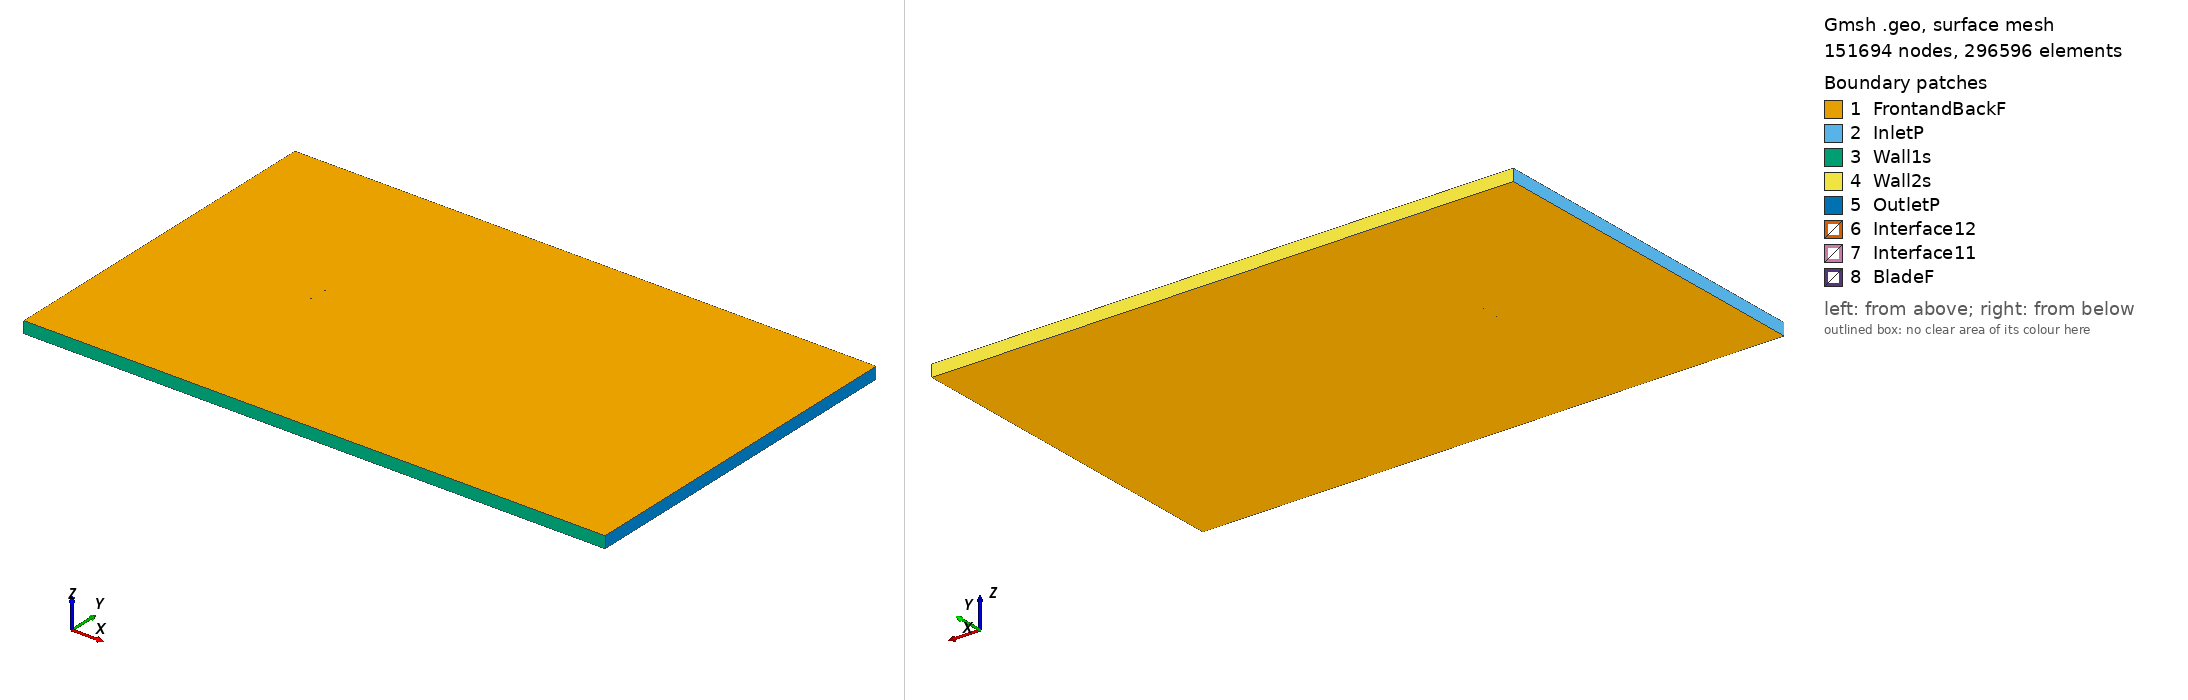

Gmsh geometry script, surface-meshed: 151694 nodes, 296596 surface elements. Boundary patches (legend numbers): 1 FrontandBackF, 2 InletP, 3 Wall1s, 4 Wall2s, 5 OutletP, 6 Interface12, 7 Interface11, 8 BladeF. Left view from above one corner, right view from below the opposite corner. Legend entries are the model's physical surfaces. The drawing asked Gmsh for element sizes between 1% and 20% of the model's largest extent; the script's own settings can give other sizes.

=== ag24_tsr_-1.1637_aoa_3.8809.geo (drawn) ===
SetFactory("OpenCASCADE");

Point(1) = {0.074952, 0.734384, 0, 1.0};
Point(2) = {0.073534, 0.734680, 0, 1.0};
Point(3) = {0.071300, 0.735143, 0, 1.0};
Point(4) = {0.069066, 0.735601, 0, 1.0};
Point(5) = {0.066831, 0.736056, 0, 1.0};
Point(6) = {0.064597, 0.736507, 0, 1.0};
Point(7) = {0.062362, 0.736956, 0, 1.0};
Point(8) = {0.060127, 0.737400, 0, 1.0};
Point(9) = {0.057891, 0.737841, 0, 1.0};
Point(10) = {0.055654, 0.738278, 0, 1.0};
Point(11) = {0.053417, 0.738710, 0, 1.0};
Point(12) = {0.051180, 0.739139, 0, 1.0};
Point(13) = {0.048941, 0.739562, 0, 1.0};
Point(14) = {0.046702, 0.739981, 0, 1.0};
Point(15) = {0.044462, 0.740395, 0, 1.0};
Point(16) = {0.042220, 0.740803, 0, 1.0};
Point(17) = {0.039978, 0.741206, 0, 1.0};
Point(18) = {0.037735, 0.741603, 0, 1.0};
Point(19) = {0.035491, 0.741994, 0, 1.0};
Point(20) = {0.033247, 0.742378, 0, 1.0};
Point(21) = {0.031002, 0.742757, 0, 1.0};
Point(22) = {0.028756, 0.743128, 0, 1.0};
Point(23) = {0.026510, 0.743493, 0, 1.0};
Point(24) = {0.024263, 0.743851, 0, 1.0};
Point(25) = {0.022015, 0.744202, 0, 1.0};
Point(26) = {0.019767, 0.744547, 0, 1.0};
Point(27) = {0.017518, 0.744883, 0, 1.0};
Point(28) = {0.015270, 0.745212, 0, 1.0};
Point(29) = {0.013020, 0.745534, 0, 1.0};
Point(30) = {0.010769, 0.745847, 0, 1.0};
Point(31) = {0.008520, 0.746153, 0, 1.0};
Point(32) = {0.006269, 0.746450, 0, 1.0};
Point(33) = {0.004017, 0.746738, 0, 1.0};
Point(34) = {0.001766, 0.747018, 0, 1.0};
Point(35) = {-0.000486, 0.747288, 0, 1.0};
Point(36) = {-0.002738, 0.747549, 0, 1.0};
Point(37) = {-0.004990, 0.747800, 0, 1.0};
Point(38) = {-0.007242, 0.748041, 0, 1.0};
Point(39) = {-0.009494, 0.748271, 0, 1.0};
Point(40) = {-0.011747, 0.748490, 0, 1.0};
Point(41) = {-0.013998, 0.748697, 0, 1.0};
Point(42) = {-0.016250, 0.748892, 0, 1.0};
Point(43) = {-0.018502, 0.749074, 0, 1.0};
Point(44) = {-0.020753, 0.749243, 0, 1.0};
Point(45) = {-0.023002, 0.749397, 0, 1.0};
Point(46) = {-0.025252, 0.749536, 0, 1.0};
Point(47) = {-0.027500, 0.749659, 0, 1.0};
Point(48) = {-0.029746, 0.749765, 0, 1.0};
Point(49) = {-0.031992, 0.749853, 0, 1.0};
Point(50) = {-0.034236, 0.749922, 0, 1.0};
Point(51) = {-0.036476, 0.749970, 0, 1.0};
Point(52) = {-0.038715, 0.749997, 0, 1.0};
Point(53) = {-0.040949, 0.750000, 0, 1.0};
Point(54) = {-0.043178, 0.749979, 0, 1.0};
Point(55) = {-0.045403, 0.749931, 0, 1.0};
Point(56) = {-0.047620, 0.749854, 0, 1.0};
Point(57) = {-0.049829, 0.749747, 0, 1.0};
Point(58) = {-0.052027, 0.749605, 0, 1.0};
Point(59) = {-0.054212, 0.749427, 0, 1.0};
Point(60) = {-0.056382, 0.749208, 0, 1.0};
Point(61) = {-0.058529, 0.748944, 0, 1.0};
Point(62) = {-0.060652, 0.748629, 0, 1.0};
Point(63) = {-0.062739, 0.748259, 0, 1.0};
Point(64) = {-0.064782, 0.747825, 0, 1.0};
Point(65) = {-0.066763, 0.747322, 0, 1.0};
Point(66) = {-0.068650, 0.746744, 0, 1.0};
Point(67) = {-0.070384, 0.746096, 0, 1.0};
Point(68) = {-0.071851, 0.745420, 0, 1.0};
Point(69) = {-0.072940, 0.744793, 0, 1.0};
Point(70) = {-0.073665, 0.744274, 0, 1.0};
Point(71) = {-0.074136, 0.743858, 0, 1.0};
Point(72) = {-0.074448, 0.743513, 0, 1.0};
Point(73) = {-0.074654, 0.743217, 0, 1.0};
Point(74) = {-0.074779, 0.742952, 0, 1.0};
Point(75) = {-0.074828, 0.742708, 0, 1.0};
Point(76) = {-0.074797, 0.742463, 0, 1.0};
Point(77) = {-0.074669, 0.742207, 0, 1.0};
Point(78) = {-0.074437, 0.741946, 0, 1.0};
Point(79) = {-0.074084, 0.741667, 0, 1.0};
Point(80) = {-0.073556, 0.741349, 0, 1.0};
Point(81) = {-0.072747, 0.740965, 0, 1.0};
Point(82) = {-0.071521, 0.740503, 0, 1.0};
Point(83) = {-0.069888, 0.740009, 0, 1.0};
Point(84) = {-0.067995, 0.739543, 0, 1.0};
Point(85) = {-0.065970, 0.739124, 0, 1.0};
Point(86) = {-0.063879, 0.738754, 0, 1.0};
Point(87) = {-0.061747, 0.738426, 0, 1.0};
Point(88) = {-0.059587, 0.738134, 0, 1.0};
Point(89) = {-0.057408, 0.737871, 0, 1.0};
Point(90) = {-0.055213, 0.737635, 0, 1.0};
Point(91) = {-0.053008, 0.737422, 0, 1.0};
Point(92) = {-0.050792, 0.737229, 0, 1.0};
Point(93) = {-0.048570, 0.737054, 0, 1.0};
Point(94) = {-0.046341, 0.736894, 0, 1.0};
Point(95) = {-0.044107, 0.736749, 0, 1.0};
Point(96) = {-0.041869, 0.736617, 0, 1.0};
Point(97) = {-0.039626, 0.736496, 0, 1.0};
Point(98) = {-0.037380, 0.736385, 0, 1.0};
Point(99) = {-0.035132, 0.736284, 0, 1.0};
Point(100) = {-0.032880, 0.736191, 0, 1.0};
Point(101) = {-0.030627, 0.736106, 0, 1.0};
Point(102) = {-0.028370, 0.736027, 0, 1.0};
Point(103) = {-0.026111, 0.735954, 0, 1.0};
Point(104) = {-0.023850, 0.735886, 0, 1.0};
Point(105) = {-0.021586, 0.735823, 0, 1.0};
Point(106) = {-0.019320, 0.735764, 0, 1.0};
Point(107) = {-0.017051, 0.735709, 0, 1.0};
Point(108) = {-0.014780, 0.735658, 0, 1.0};
Point(109) = {-0.012507, 0.735609, 0, 1.0};
Point(110) = {-0.010233, 0.735563, 0, 1.0};
Point(111) = {-0.007957, 0.735518, 0, 1.0};
Point(112) = {-0.005684, 0.735476, 0, 1.0};
Point(113) = {-0.003412, 0.735435, 0, 1.0};
Point(114) = {-0.001142, 0.735394, 0, 1.0};
Point(115) = {0.001127, 0.735355, 0, 1.0};
Point(116) = {0.003394, 0.735315, 0, 1.0};
Point(117) = {0.005659, 0.735276, 0, 1.0};
Point(118) = {0.007924, 0.735237, 0, 1.0};
Point(119) = {0.010188, 0.735197, 0, 1.0};
Point(120) = {0.012451, 0.735157, 0, 1.0};
Point(121) = {0.014713, 0.735116, 0, 1.0};
Point(122) = {0.016975, 0.735074, 0, 1.0};
Point(123) = {0.019236, 0.735031, 0, 1.0};
Point(124) = {0.021496, 0.734986, 0, 1.0};
Point(125) = {0.023756, 0.734939, 0, 1.0};
Point(126) = {0.026014, 0.734891, 0, 1.0};
Point(127) = {0.028272, 0.734841, 0, 1.0};
Point(128) = {0.030528, 0.734788, 0, 1.0};
Point(129) = {0.032784, 0.734732, 0, 1.0};
Point(130) = {0.035040, 0.734675, 0, 1.0};
Point(131) = {0.037295, 0.734614, 0, 1.0};
Point(132) = {0.039550, 0.734551, 0, 1.0};
Point(133) = {0.041805, 0.734485, 0, 1.0};
Point(134) = {0.044061, 0.734416, 0, 1.0};
Point(135) = {0.046316, 0.734344, 0, 1.0};
Point(136) = {0.048572, 0.734269, 0, 1.0};
Point(137) = {0.050828, 0.734190, 0, 1.0};
Point(138) = {0.053084, 0.734106, 0, 1.0};
Point(139) = {0.055340, 0.734017, 0, 1.0};
Point(140) = {0.057598, 0.733921, 0, 1.0};
Point(141) = {0.059854, 0.733819, 0, 1.0};
Point(142) = {0.062111, 0.733709, 0, 1.0};
Point(143) = {0.064368, 0.733590, 0, 1.0};
Point(144) = {0.066625, 0.733461, 0, 1.0};
Point(145) = {0.068881, 0.733321, 0, 1.0};
Point(146) = {0.071138, 0.733169, 0, 1.0};
Point(147) = {0.073393, 0.733004, 0, 1.0};
Point(148) = {0.074851, 0.732891, 0, 1.0};
Point(149) = {-0.074952, -0.734384, 0, 1.0};
Point(150) = {-0.073534, -0.734680, 0, 1.0};
Point(151) = {-0.071300, -0.735143, 0, 1.0};
Point(152) = {-0.069066, -0.735601, 0, 1.0};
Point(153) = {-0.066831, -0.736056, 0, 1.0};
Point(154) = {-0.064597, -0.736507, 0, 1.0};
Point(155) = {-0.062362, -0.736956, 0, 1.0};
Point(156) = {-0.060127, -0.737400, 0, 1.0};
Point(157) = {-0.057891, -0.737841, 0, 1.0};
Point(158) = {-0.055654, -0.738278, 0, 1.0};
Point(159) = {-0.053417, -0.738710, 0, 1.0};
Point(160) = {-0.051180, -0.739139, 0, 1.0};
Point(161) = {-0.048941, -0.739562, 0, 1.0};
Point(162) = {-0.046702, -0.739981, 0, 1.0};
Point(163) = {-0.044462, -0.740395, 0, 1.0};
Point(164) = {-0.042220, -0.740803, 0, 1.0};
Point(165) = {-0.039978, -0.741206, 0, 1.0};
Point(166) = {-0.037735, -0.741603, 0, 1.0};
Point(167) = {-0.035491, -0.741994, 0, 1.0};
Point(168) = {-0.033247, -0.742378, 0, 1.0};
Point(169) = {-0.031002, -0.742757, 0, 1.0};
Point(170) = {-0.028756, -0.743128, 0, 1.0};
Point(171) = {-0.026510, -0.743493, 0, 1.0};
Point(172) = {-0.024263, -0.743851, 0, 1.0};
Point(173) = {-0.022015, -0.744202, 0, 1.0};
Point(174) = {-0.019767, -0.744547, 0, 1.0};
Point(175) = {-0.017518, -0.744883, 0, 1.0};
Point(176) = {-0.015270, -0.745212, 0, 1.0};
Point(177) = {-0.013020, -0.745534, 0, 1.0};
Point(178) = {-0.010769, -0.745847, 0, 1.0};
Point(179) = {-0.008520, -0.746153, 0, 1.0};
Point(180) = {-0.006269, -0.746450, 0, 1.0};
Point(181) = {-0.004017, -0.746738, 0, 1.0};
Point(182) = {-0.001766, -0.747018, 0, 1.0};
Point(183) = {0.000486, -0.747288, 0, 1.0};
Point(184) = {0.002738, -0.747549, 0, 1.0};
Point(185) = {0.004990, -0.747800, 0, 1.0};
Point(186) = {0.007242, -0.748041, 0, 1.0};
Point(187) = {0.009494, -0.748271, 0, 1.0};
Point(188) = {0.011747, -0.748490, 0, 1.0};
Point(189) = {0.013998, -0.748697, 0, 1.0};
Point(190) = {0.016250, -0.748892, 0, 1.0};
Point(191) = {0.018502, -0.749074, 0, 1.0};
Point(192) = {0.020753, -0.749243, 0, 1.0};
Point(193) = {0.023002, -0.749397, 0, 1.0};
Point(194) = {0.025252, -0.749536, 0, 1.0};
Point(195) = {0.027500, -0.749659, 0, 1.0};
Point(196) = {0.029746, -0.749765, 0, 1.0};
Point(197) = {0.031992, -0.749853, 0, 1.0};
Point(198) = {0.034236, -0.749922, 0, 1.0};
Point(199) = {0.036476, -0.749970, 0, 1.0};
Point(200) = {0.038715, -0.749997, 0, 1.0};
Point(201) = {0.040949, -0.750000, 0, 1.0};
Point(202) = {0.043178, -0.749979, 0, 1.0};
Point(203) = {0.045403, -0.749931, 0, 1.0};
Point(204) = {0.047620, -0.749854, 0, 1.0};
Point(205) = {0.049829, -0.749747, 0, 1.0};
Point(206) = {0.052027, -0.749605, 0, 1.0};
Point(207) = {0.054212, -0.749427, 0, 1.0};
Point(208) = {0.056382, -0.749208, 0, 1.0};
Point(209) = {0.058529, -0.748944, 0, 1.0};
Point(210) = {0.060652, -0.748629, 0, 1.0};
Point(211) = {0.062739, -0.748259, 0, 1.0};
Point(212) = {0.064782, -0.747825, 0, 1.0};
Point(213) = {0.066763, -0.747322, 0, 1.0};
Point(214) = {0.068650, -0.746744, 0, 1.0};
Point(215) = {0.070384, -0.746096, 0, 1.0};
Point(216) = {0.071851, -0.745420, 0, 1.0};
Point(217) = {0.072940, -0.744793, 0, 1.0};
Point(218) = {0.073665, -0.744274, 0, 1.0};
Point(219) = {0.074136, -0.743858, 0, 1.0};
Point(220) = {0.074448, -0.743513, 0, 1.0};
Point(221) = {0.074654, -0.743217, 0, 1.0};
Point(222) = {0.074779, -0.742952, 0, 1.0};
Point(223) = {0.074828, -0.742708, 0, 1.0};
Point(224) = {0.074797, -0.742463, 0, 1.0};
Point(225) = {0.074669, -0.742207, 0, 1.0};
Point(226) = {0.074437, -0.741946, 0, 1.0};
Point(227) = {0.074084, -0.741667, 0, 1.0};
Point(228) = {0.073556, -0.741349, 0, 1.0};
Point(229) = {0.072747, -0.740965, 0, 1.0};
Point(230) = {0.071521, -0.740503, 0, 1.0};
Point(231) = {0.069888, -0.740009, 0, 1.0};
Point(232) = {0.067995, -0.739543, 0, 1.0};
Point(233) = {0.065970, -0.739124, 0, 1.0};
Point(234) = {0.063879, -0.738754, 0, 1.0};
Point(235) = {0.061747, -0.738426, 0, 1.0};
Point(236) = {0.059587, -0.738134, 0, 1.0};
Point(237) = {0.057408, -0.737871, 0, 1.0};
Point(238) = {0.055213, -0.737635, 0, 1.0};
Point(239) = {0.053008, -0.737422, 0, 1.0};
Point(240) = {0.050792, -0.737229, 0, 1.0};
Point(241) = {0.048570, -0.737054, 0, 1.0};
Point(242) = {0.046341, -0.736894, 0, 1.0};
Point(243) = {0.044107, -0.736749, 0, 1.0};
Point(244) = {0.041869, -0.736617, 0, 1.0};
Point(245) = {0.039626, -0.736496, 0, 1.0};
Point(246) = {0.037380, -0.736385, 0, 1.0};
Point(247) = {0.035132, -0.736284, 0, 1.0};
Point(248) = {0.032880, -0.736191, 0, 1.0};
Point(249) = {0.030627, -0.736106, 0, 1.0};
Point(250) = {0.028370, -0.736027, 0, 1.0};
Point(251) = {0.026111, -0.735954, 0, 1.0};
Point(252) = {0.023850, -0.735886, 0, 1.0};
Point(253) = {0.021586, -0.735823, 0, 1.0};
Point(254) = {0.019320, -0.735764, 0, 1.0};
Point(255) = {0.017051, -0.735709, 0, 1.0};
Point(256) = {0.014780, -0.735658, 0, 1.0};
Point(257) = {0.012507, -0.735609, 0, 1.0};
Point(258) = {0.010233, -0.735563, 0, 1.0};
Point(259) = {0.007957, -0.735518, 0, 1.0};
Point(260) = {0.005684, -0.735476, 0, 1.0};
Point(261) = {0.003412, -0.735435, 0, 1.0};
Point(262) = {0.001142, -0.735394, 0, 1.0};
Point(263) = {-0.001127, -0.735355, 0, 1.0};
Point(264) = {-0.003394, -0.735315, 0, 1.0};
Point(265) = {-0.005659, -0.735276, 0, 1.0};
Point(266) = {-0.007924, -0.735237, 0, 1.0};
Point(267) = {-0.010188, -0.735197, 0, 1.0};
Point(268) = {-0.012451, -0.735157, 0, 1.0};
Point(269) = {-0.014713, -0.735116, 0, 1.0};
Point(270) = {-0.016975, -0.735074, 0, 1.0};
Point(271) = {-0.019236, -0.735031, 0, 1.0};
Point(272) = {-0.021496, -0.734986, 0, 1.0};
Point(273) = {-0.023756, -0.734939, 0, 1.0};
Point(274) = {-0.026014, -0.734891, 0, 1.0};
Point(275) = {-0.028272, -0.734841, 0, 1.0};
Point(276) = {-0.030528, -0.734788, 0, 1.0};
Point(277) = {-0.032784, -0.734732, 0, 1.0};
Point(278) = {-0.035040, -0.734675, 0, 1.0};
Point(279) = {-0.037295, -0.734614, 0, 1.0};
Point(280) = {-0.039550, -0.734551, 0, 1.0};
Point(281) = {-0.041805, -0.734485, 0, 1.0};
Point(282) = {-0.044061, -0.734416, 0, 1.0};
Point(283) = {-0.046316, -0.734344, 0, 1.0};
Point(284) = {-0.048572, -0.734269, 0, 1.0};
Point(285) = {-0.050828, -0.734190, 0, 1.0};
Point(286) = {-0.053084, -0.734106, 0, 1.0};
Point(287) = {-0.055340, -0.734017, 0, 1.0};
Point(288) = {-0.057598, -0.733921, 0, 1.0};
Point(289) = {-0.059854, -0.733819, 0, 1.0};
Point(290) = {-0.062111, -0.733709, 0, 1.0};
Point(291) = {-0.064368, -0.733590, 0, 1.0};
Point(292) = {-0.066625, -0.733461, 0, 1.0};
Point(293) = {-0.068881, -0.733321, 0, 1.0};
Point(294) = {-0.071138, -0.733169, 0, 1.0};
Point(295) = {-0.073393, -0.733004, 0, 1.0};
Point(296) = {-0.074851, -0.732891, 0, 1.0};

// Lines: first blade (splines 1-4)
Spline(1) = {1:49};
Spline(2) = {49:99};
Spline(3) = {99:148};
Spline(4) = {148,1};

// Lines: second blade (splines 5-8)
Spline(5) = {149:197};
Spline(6) = {197:247};
Spline(7) = {247:296};
Spline(8) = {296,149};

// Outer domain (points 20001-4 and lines)
Point(297) = {-13.50000000, -15.00000000, 0, 1.0};
Point(298) = {-13.50000000, 15.00000000, 0, 1.0};
Point(299) = {36.00000000, 15.00000000, 0, 1.0};
Point(300) = {36.00000000, -15.00000000, 0, 1.0};
Line(11) = {297, 298};
Line(12) = {298, 299};
Line(13) = {299, 300};
Line(14) = {297, 300};

// Interface (between moving and stationary domain) (circles)
Circle(9) = {0, 0, 0, 0.80000000, 0, 2*Pi};
Circle(10) = {0, 0, 0, 0.80000000, 0, 2*Pi};

// Loops collect Lines/Splines/etc (blade1, blade2, domain, first circle)
Line Loop(1) = {1:4};
Line Loop(2) = {5:8};
Line Loop(3) = {11,12,13,-14};
Line Loop(4) = {9};

// BooleanDifference cuts out the circle/interface from the domain
Plane Surface(1) = {3};
Plane Surface(2) = {4};
BooleanDifference{ Surface{1}; Delete;}{ Surface{2}; Delete;}

// This one cuts out the blades from the inner circle/interface
Line Loop(6) = {10};
Plane Surface(5) = {6};
Plane Surface(6) = {1};
Plane Surface(7) = {2};
BooleanDifference{ Surface{5}; Delete;}{ Surface{6,7}; Delete;}

// extrude to 3rd dimension
Extrude {0, 0, 1} {Surface{1}; Surface{5}; Layers{1}; Recombine;}

// Physical Surfaces are the named boundaries (patches)
Physical Surface("Interface11") = {12};
Physical Surface("Interface12") = {10};

// sides of domain
Physical Surface("InletP") = {6};
Physical Surface("OutletP") = {9};

// top and bottom of domain
Physical Surface("Wall1s") = {7};
Physical Surface("Wall2s") = {8};

// Check FrontandBackF by ensuring there is nothing in the 3rd dimension
Physical Surface("FrontandBackF") = {1,11,5,21};
Physical Surface("BladeF") = {13:20};
Physical Volume("Turbine") = {2};
Physical Volume("Farfield") = {1};

// settings for airfoil boundary layer
Field[1] = BoundaryLayer;
Field[1].EdgesList = {1:8};
Field[1].hwall_n = 1e-3;
Field[1].thickness = 1.5e-2;
Field[1].ratio = 1.05;
Field[1].Quads = 1;
BoundaryLayer Field = 1;

// control points for mesh (blade and interface)
// floor((arc length / 1.5mm)/ 6) -> Transfinite Line
Transfinite Line {1,2,3,5,6,7} = 33 Using Progression 1;
Transfinite Line {4,8} = 2 Using Progression 1;
Transfinite Line {9, 15} = 800 Using Progression 1;

// For more information on gmsh syntax, visit http://gmsh.info/doc/texinfo/gmsh.html
